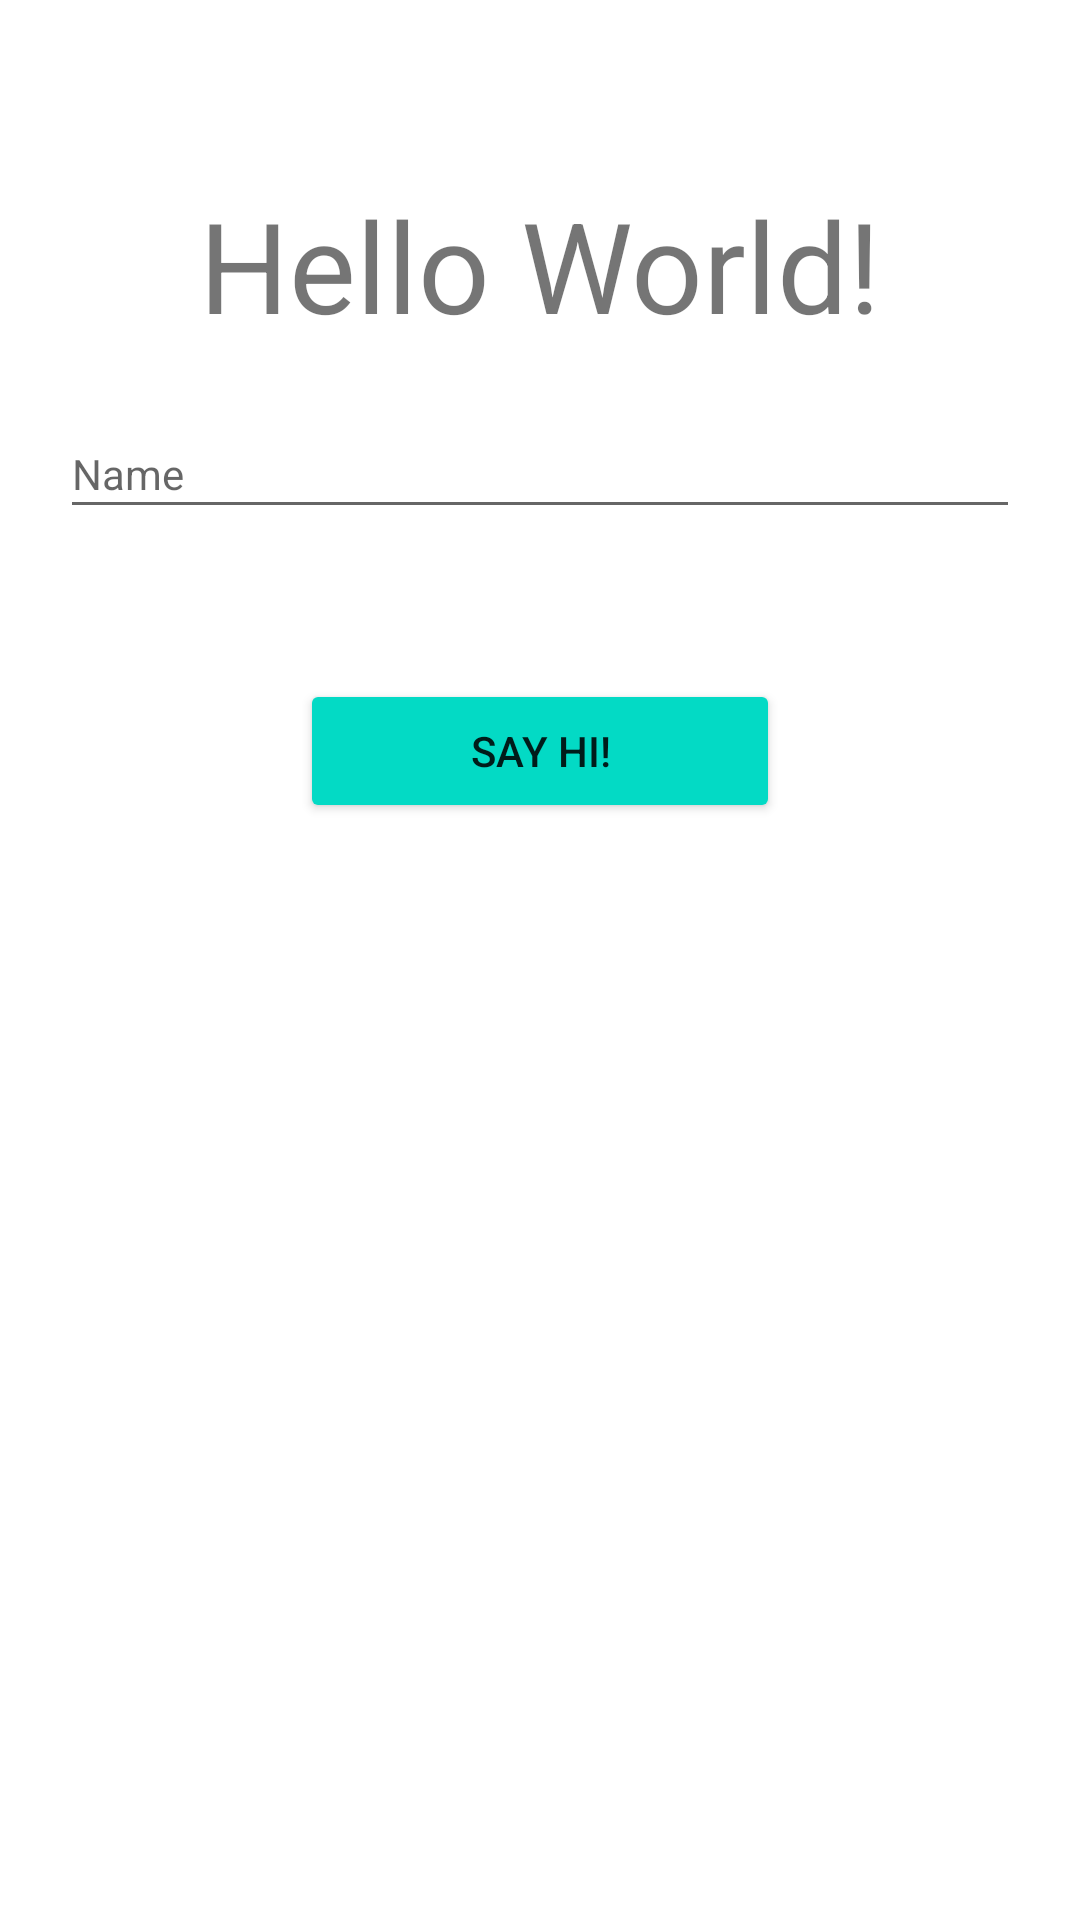

Layout XML and referenced resources for this Android screen:
<!-- AndroidManifest.xml: application theme Theme.FitnessFriend -->
<!-- res/layout/activity_main.xml -->
<?xml version="1.0" encoding="utf-8"?>
<LinearLayout xmlns:android="http://schemas.android.com/apk/res/android"
    xmlns:tools="http://schemas.android.com/tools"
    android:layout_width="match_parent"
    android:layout_height="match_parent"
    android:orientation="vertical">

    <TextView
        android:layout_width="wrap_content"
        android:layout_height="wrap_content"
        android:layout_gravity="center"
        android:layout_marginTop="60dp"
        android:text="@string/hello_world"
        android:textSize="42sp" />

    <androidx.appcompat.widget.AppCompatEditText
        android:id="@+id/editText"
        android:layout_width="match_parent"
        android:layout_height="40dp"
        android:layout_margin="20dp"
        android:hint="@string/name"
        android:inputType="text"
        android:textColor="@color/black"
        android:textSize="14sp" />

    <Button
        android:id="@+id/button"
        android:layout_width="160dp"
        android:layout_height="wrap_content"
        android:layout_gravity="center"
        android:layout_marginTop="30dp"
        android:backgroundTint="@color/teal_200"
        android:text="@string/say_hi" />
</LinearLayout>
<!-- resources referenced by this layout -->
<resources>
  <string name="hello_world">Hello World!</string>
  <string name="name">Name</string>
  <string name="say_hi">Say Hi!</string>
  <style name="Theme.FitnessFriend" parent="Theme.MaterialComponents.DayNight.DarkActionBar">
          
          <item name="colorPrimary">@color/purple_500</item>
          <item name="colorPrimaryVariant">@color/purple_700</item>
          <item name="colorOnPrimary">@color/white</item>
          
          <item name="colorSecondary">@color/teal_200</item>
          <item name="colorSecondaryVariant">@color/teal_700</item>
          <item name="colorOnSecondary">@color/black</item>
          
          <item name="android:statusBarColor">?attr/colorPrimaryVariant</item>
          
      </style>
  <!-- not gathered from this repository: default colours our renderer supplied (Android Studio template values) -->
  <color name="purple_500">#FF6200EE</color>
  <color name="purple_700">#FF3700B3</color>
  <color name="teal_200">#FF03DAC5</color>
  <color name="teal_700">#FF018786</color>
  <color name="black">#FF000000</color>
  <color name="white">#FFFFFFFF</color>
</resources>
